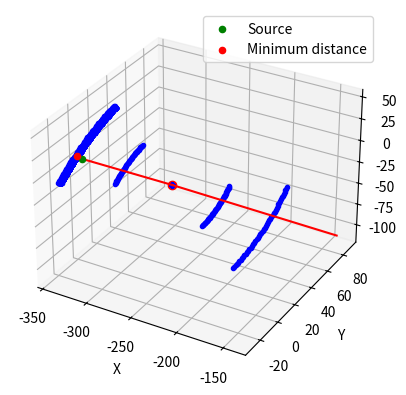

Generate this figure with matplotlib:
import numpy as np
import matplotlib.pyplot as plt

def rotate_y_axis(theta, u):
    """
    Parameters
    ----------
    theta : float
        Rotation angle in radians.
    u : numpy.array
        Unitary vector in the direction of the cone axis. COLUMN VECTOR
    Returns
    -------
    numpy.array
        Rotated vector.
    """
    r_theta = np.array([[np.cos(theta), 0, np.sin(theta)],
                        [0, 1, 0],
                        [-np.sin(theta), 0, np.cos(theta)]])
    return np.dot(r_theta, u)

def rotate_in_cone_axis(phi, u, x):
    """
    Parameters
    ----------
    phi : float
        Rotation angle in radians.
    u : numpy.array
        Unitary vector in the direction of the cone axis. COLUMN VECTOR
    Returns
    -------
    numpy.array
        Rotated vector.
    """
    r_phi = np.array([[np.cos(phi)+u[0]**2*(1-np.cos(phi)), u[0]*u[1]*(1-np.cos(phi))-u[2]*np.sin(phi), u[0]*u[2]*(1-np.cos(phi))+u[1]*np.sin(phi)],
                        [u[1]*u[0]*(1-np.cos(phi))+u[2]*np.sin(phi), np.cos(phi)+u[1]**2*(1-np.cos(phi)), u[1]*u[2]*(1-np.cos(phi))-u[0]*np.sin(phi)],
                        [u[2]*u[0]*(1-np.cos(phi))-u[1]*np.sin(phi), u[2]*u[1]*(1-np.cos(phi))+u[0]*np.sin(phi), np.cos(phi)+u[2]**2*(1-np.cos(phi))]])
    return np.dot(r_phi, x)


def cone_surface(landa, phi, theta, u, vertex):
    """
    Cone surface

    Parameters
    ----------
    landa : float
        Parametric constant
    phi : float
        Azimuth angle in radians.
    theta : float
        Aperture angle in radians.
    u : float
        Unitary vector in the direction of the cone axis.
    Returns
    -------
    numpy.array(x,y,z)
        Point in the cone surface.
    """
    x_rot = rotate_y_axis(theta, u)
    x_cone = rotate_in_cone_axis(phi, u, x_rot)
    return landa*x_cone + vertex


def plot_cone(theta, u, vertex, hit):
    landa = np.linspace(-100, 100, 5)
    landa1 = np.linspace(-99, -97, 75)
    landa = np.concatenate((landa, landa1))
    phi = np.linspace(3, 4, 50)
    fig = plt.figure()
    ax = fig.add_subplot(111, projection='3d')
    ax.plot(vertex[0], vertex[1], vertex[2], 'ro')
    distance_min = np.inf
    for p in phi:
        for l in landa:
            x, y, z = cone_surface(l, p, theta, u, vertex)
            ax.plot(x, y, z, 'b.')
            distance = np.linalg.norm(np.array([x,y,z])-np.array([-340,0,0]))
            if distance < distance_min:
                distance_min = distance
                x_min = x
                y_min = y
                z_min = z
                landa_min = l
                phi_min = p

    print("Minimum distance", distance_min)
    print("Point", x_min, y_min, z_min)
    print(f"Minimum landa {landa_min} and phi {phi_min}")

    source_position = np.array([-682/2,0,0])
    ax.scatter(source_position[0], source_position[1], source_position [2], c='g', marker='o', label='Source')
    ax.scatter(x_min, y_min, z_min, c='r', marker='o', label='Minimum distance')
    # Line from source to vertex
    ax.plot([source_position[0], vertex[0]], [source_position[1], vertex[1]], [source_position[2], vertex[2]], 'r')
    # Line from vertex to hit
    ax.plot([vertex[0], hit[0]], [vertex[1], hit[1]], [vertex[2], hit[2]], 'r')
    ax.legend()
    ax.set_xlabel('X')
    ax.set_ylabel('Y')
    ax.set_zlabel('Z')
    plt.show()

def Angle_Energy(E_1,E_2):
    return np.arccos(1-511*E_1/(E_2*(E_1+E_2)))

# Plot 1 cone

vertex1 = np.array([-240.9564, 0, 0])
hit1 = np.array([-141.0432, 87.994580, -109.7145])
v1 = hit1-vertex1
u1 = v1/np.linalg.norm(v1)
E1 = 4.4095097
E2 = 65.590490
theta1 = Angle_Energy(E1, E2)
theta1_m = 0.9531211
plot_cone(theta1_m, u1, vertex1, hit1)

# Cone 2
vertex2 = np.array([-240.9422, 0, 0])
hit2 = np.array([-140.9891, -133.9434, -38.89468])
v2 = hit2-vertex2
u2 = v2/np.linalg.norm(v2)
E1 = 3.5831309
E2 = 66.416869
theta2 = Angle_Energy(E1,E2)
# plot_cone(theta2, u2, vertex2, hit2)

# Cone 3
vertex3 = np.array([-240.9378, 0, 0])
hit3 = np.array([-141.0645, -10.21931, 135.40849])
v3 = hit3-vertex3
u3 = v3/np.linalg.norm(v3)
E1 = 3.8420938
E2 = 66.157906
theta3 = Angle_Energy(E1,E2)
#plot_cone(theta3, u3, vertex3, hit3)




"""
# Find intersection
tolerance = 25

# As the vector u is defined landa must be megative to found source position

intersection_points = []
intersection_point_high_accuracy = []
landa1_intersection = []
phi1_intersection = []

for landa1 in np.linspace(-100, -90,50):
    for phi1 in np.linspace(0, 2*np.pi, 50):
        point1 = cone_surface(landa1, phi1, theta1, u1, vertex1)

        for landa2 in np.linspace(-100, -90, 50):
            for phi2 in np.linspace(0, 2*np.pi, 10):
                point2 = cone_surface(landa2, phi2, theta2, u2, vertex2)

                if np.linalg.norm(point1 - point2) < tolerance:
                    for landa3 in np.linspace(-100, -90, 50):
                        for phi3 in np.linspace(0, 2*np.pi, 10):
                            point3 = cone_surface(landa3, phi3, theta3, u3, vertex3)
                            distance = min(np.linalg.norm(point1 - point3), np.linalg.norm(point2 - point3))
                            if distance < tolerance:
                                intersection_points.append(point1)
                                landa1_intersection.append(landa1)
                                phi1_intersection.append(phi1)
                                print("Intersection found", point1, point2, point3)
                                print(f"Distance with 3 {distance}")
                                print(f"Distance 1-2 {np.linalg.norm(point1 - point2)}")    
# mean of each of the components
intersection_points = np.array(intersection_points)
print(np.mean(intersection_points, axis=0))
print(tolerance)
"""